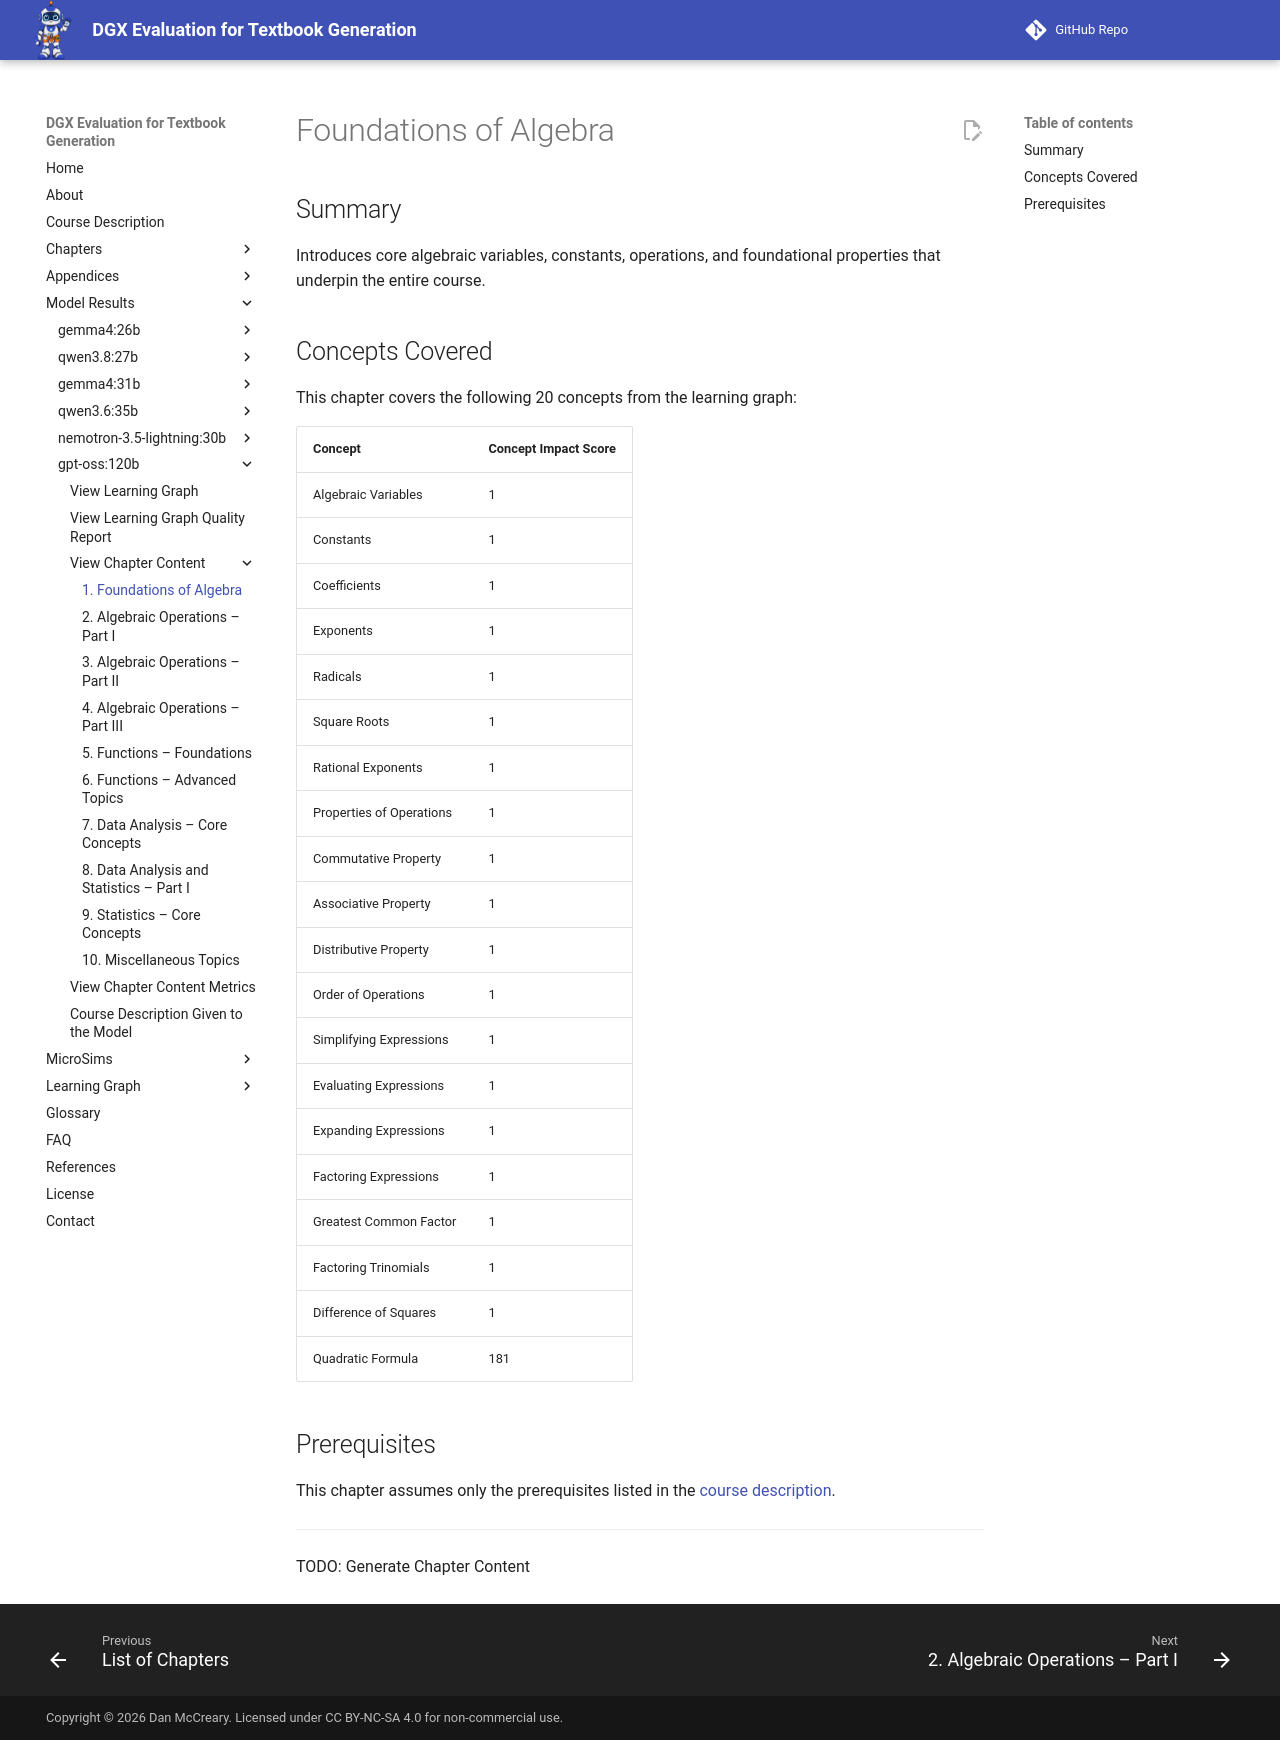

repository: dmccreary/dgx-eval · page: models/gpt-oss-120b/chapters/01-foundations-of-algebra/index.html · generator: mkdocs

# Foundations of Algebra

## Summary

Introduces core algebraic variables, constants, operations, and foundational properties that underpin the entire course.

## Concepts Covered

This chapter covers the following 20 concepts from the learning graph:

| Concept | Concept Impact Score |
|---------|----------------------|
| Algebraic Variables | 1 |
| Constants | 1 |
| Coefficients | 1 |
| Exponents | 1 |
| Radicals | 1 |
| Square Roots | 1 |
| Rational Exponents | 1 |
| Properties of Operations | 1 |
| Commutative Property | 1 |
| Associative Property | 1 |
| Distributive Property | 1 |
| Order of Operations | 1 |
| Simplifying Expressions | 1 |
| Evaluating Expressions | 1 |
| Expanding Expressions | 1 |
| Factoring Expressions | 1 |
| Greatest Common Factor | 1 |
| Factoring Trinomials | 1 |
| Difference of Squares | 1 |
| Quadratic Formula | 181 |

## Prerequisites

This chapter assumes only the prerequisites listed in the [course description](../../course-description.md).

---

TODO: Generate Chapter Content
